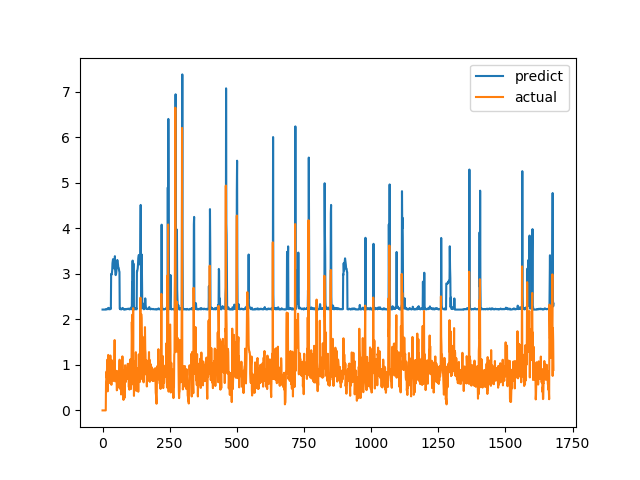

Data behind this chart, as committed beside it:
predict, actual
2.216, 0.0
2.216, 0.0
2.216, 0.0
2.216, 0.0
2.216, 0.0
2.216, 0.0
2.216, 0.0
2.216, 0.0
2.216, 0.0
2.216, 0.0
2.216, 0.0
2.216, 0.0
2.216, 0.0
2.226, 0.6238
2.223, 0.6915
2.222, 0.8558
2.225, 0.7094
2.224, 1.015
2.228, 1.116
2.239, 0.4183
2.221, 1.002
2.225, 1.219
2.247, 1.143
2.253, 0.6528
2.229, 0.6747
2.223, 0.601
2.222, 0.6695
2.222, 0.6538
2.222, 0.7814
2.225, 1.206
2.242, 0.8469
2.237, 0.8286
2.996, 0.6482
2.981, 0.5624
2.989, 0.7183
3.023, 1.1
3.086, 0.9542
3.233, 0.729
3.278, 0.6694
3.323, 0.8631
3.282, 0.6465
3.246, 0.8223
3.181, 0.9236
3.132, 0.8301
3.134, 1.067
3.107, 1.546
3.389, 0.6827
3.086, 0.6386
2.988, 0.6464
2.973, 0.6881
2.989, 0.7274
3.027, 0.65
3.083, 0.8694
3.207, 0.4409
3.267, 0.4519
3.305, 0.7575
3.27, 0.4952
3.236, 0.6851
3.174, 0.7244
3.122, 0.8654
... 1,620 more rows
